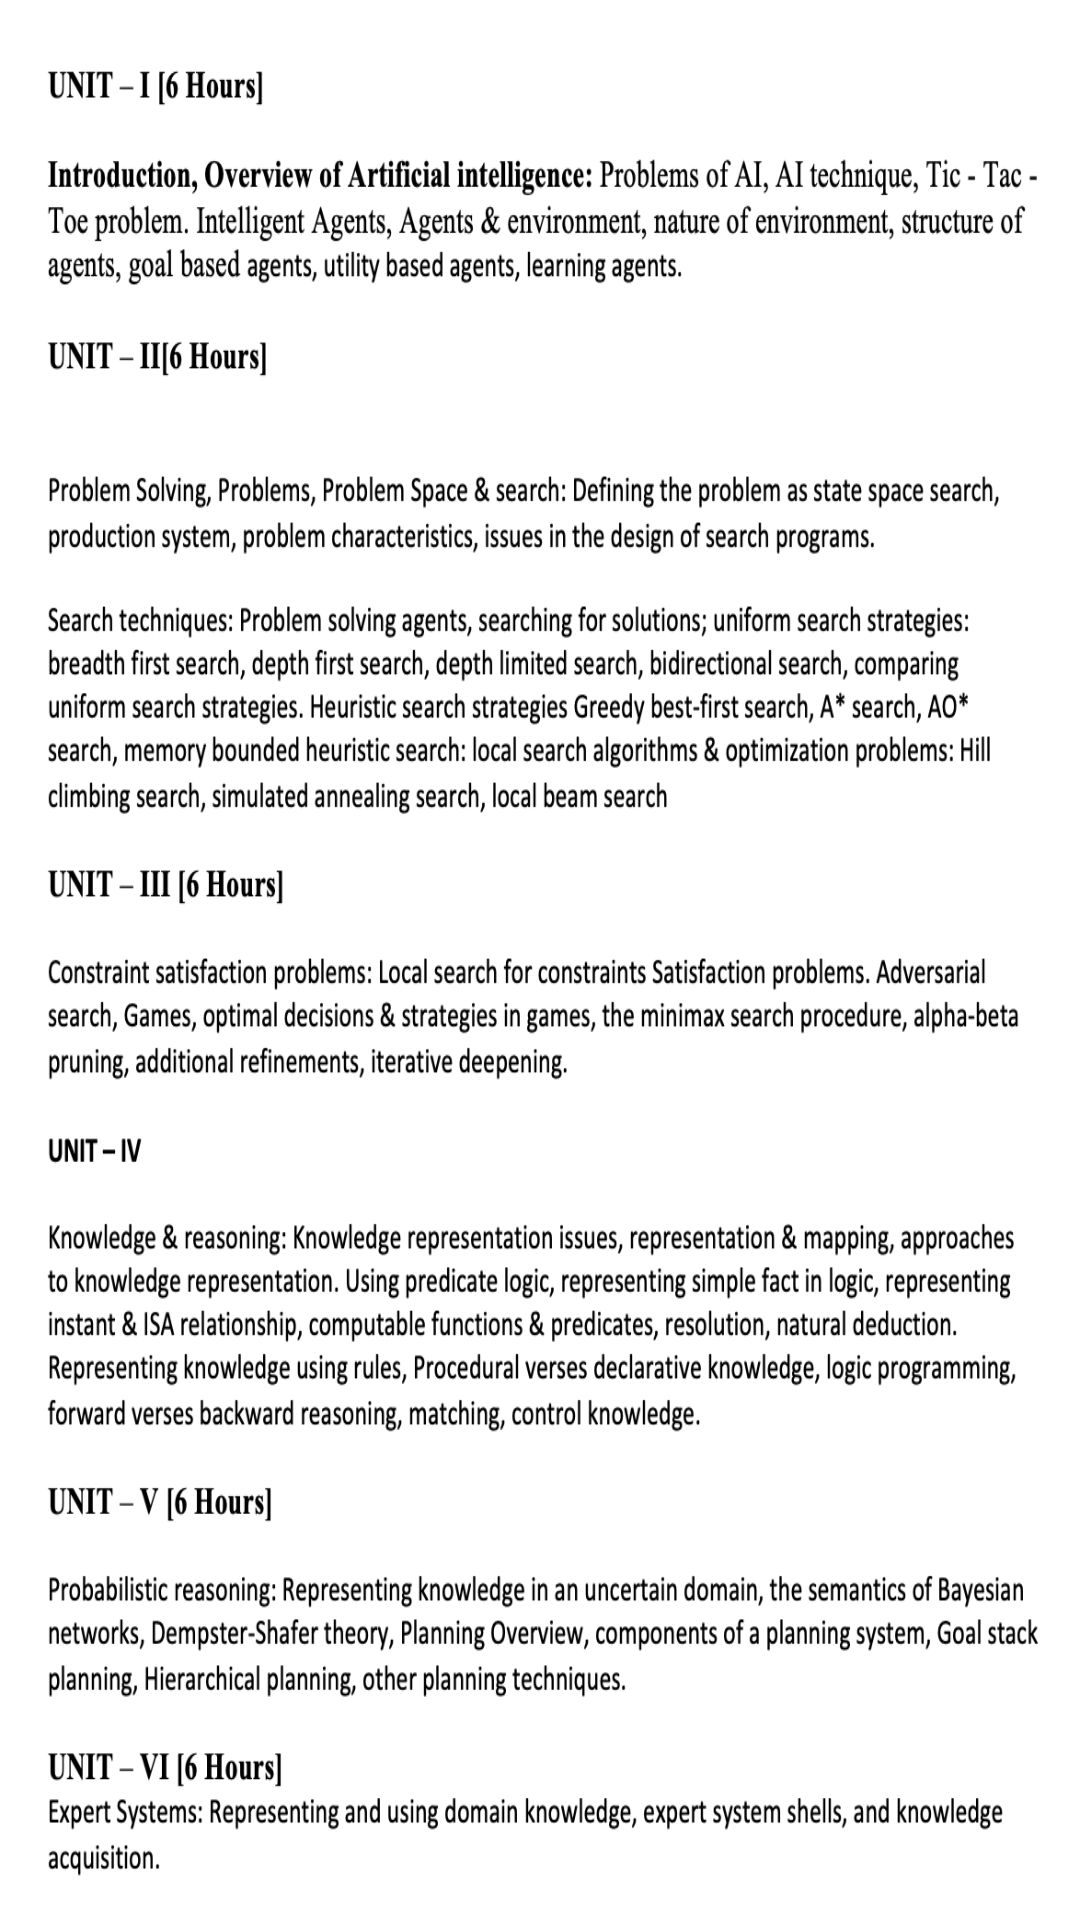

Write the Android layout XML for this screen, with the resource values it uses.
<!-- AndroidManifest.xml: application theme Theme.SemesterInfo -->
<!-- res/layout/fragment_ai.xml -->
<?xml version="1.0" encoding="utf-8"?>
<FrameLayout xmlns:android="http://schemas.android.com/apk/res/android"
    xmlns:tools="http://schemas.android.com/tools"
    android:layout_width="match_parent"
    android:layout_height="match_parent"
    tools:context=".ai">

    <ImageView
        android:layout_width="match_parent"
        android:layout_height="match_parent"
        android:src="@drawable/ai1"
        android:scaleType="fitXY"/>

</FrameLayout>
<!-- resources referenced by this layout -->
<resources>
  <!-- drawable ai1: png bitmap (drawable, 275245 bytes) -->
  <style name="Theme.SemesterInfo" parent="Theme.MaterialComponents.DayNight.NoActionBar">
          
          <item name="colorPrimary">@color/purple_500</item>
          <item name="colorPrimaryVariant">@color/purple_700</item>
          <item name="colorOnPrimary">@color/white</item>
          
          <item name="colorSecondary">@color/teal_200</item>
          <item name="colorSecondaryVariant">@color/teal_700</item>
          <item name="colorOnSecondary">@color/black</item>
          
          <item name="android:statusBarColor">?attr/colorPrimaryVariant</item>
          
      </style>
  <!-- not gathered from this repository: default colours our renderer supplied (Android Studio template values) -->
  <color name="purple_500">#FF6200EE</color>
  <color name="purple_700">#FF3700B3</color>
  <color name="teal_200">#FF03DAC5</color>
  <color name="teal_700">#FF018786</color>
  <color name="black">#FF000000</color>
  <color name="white">#FFFFFFFF</color>
</resources>
